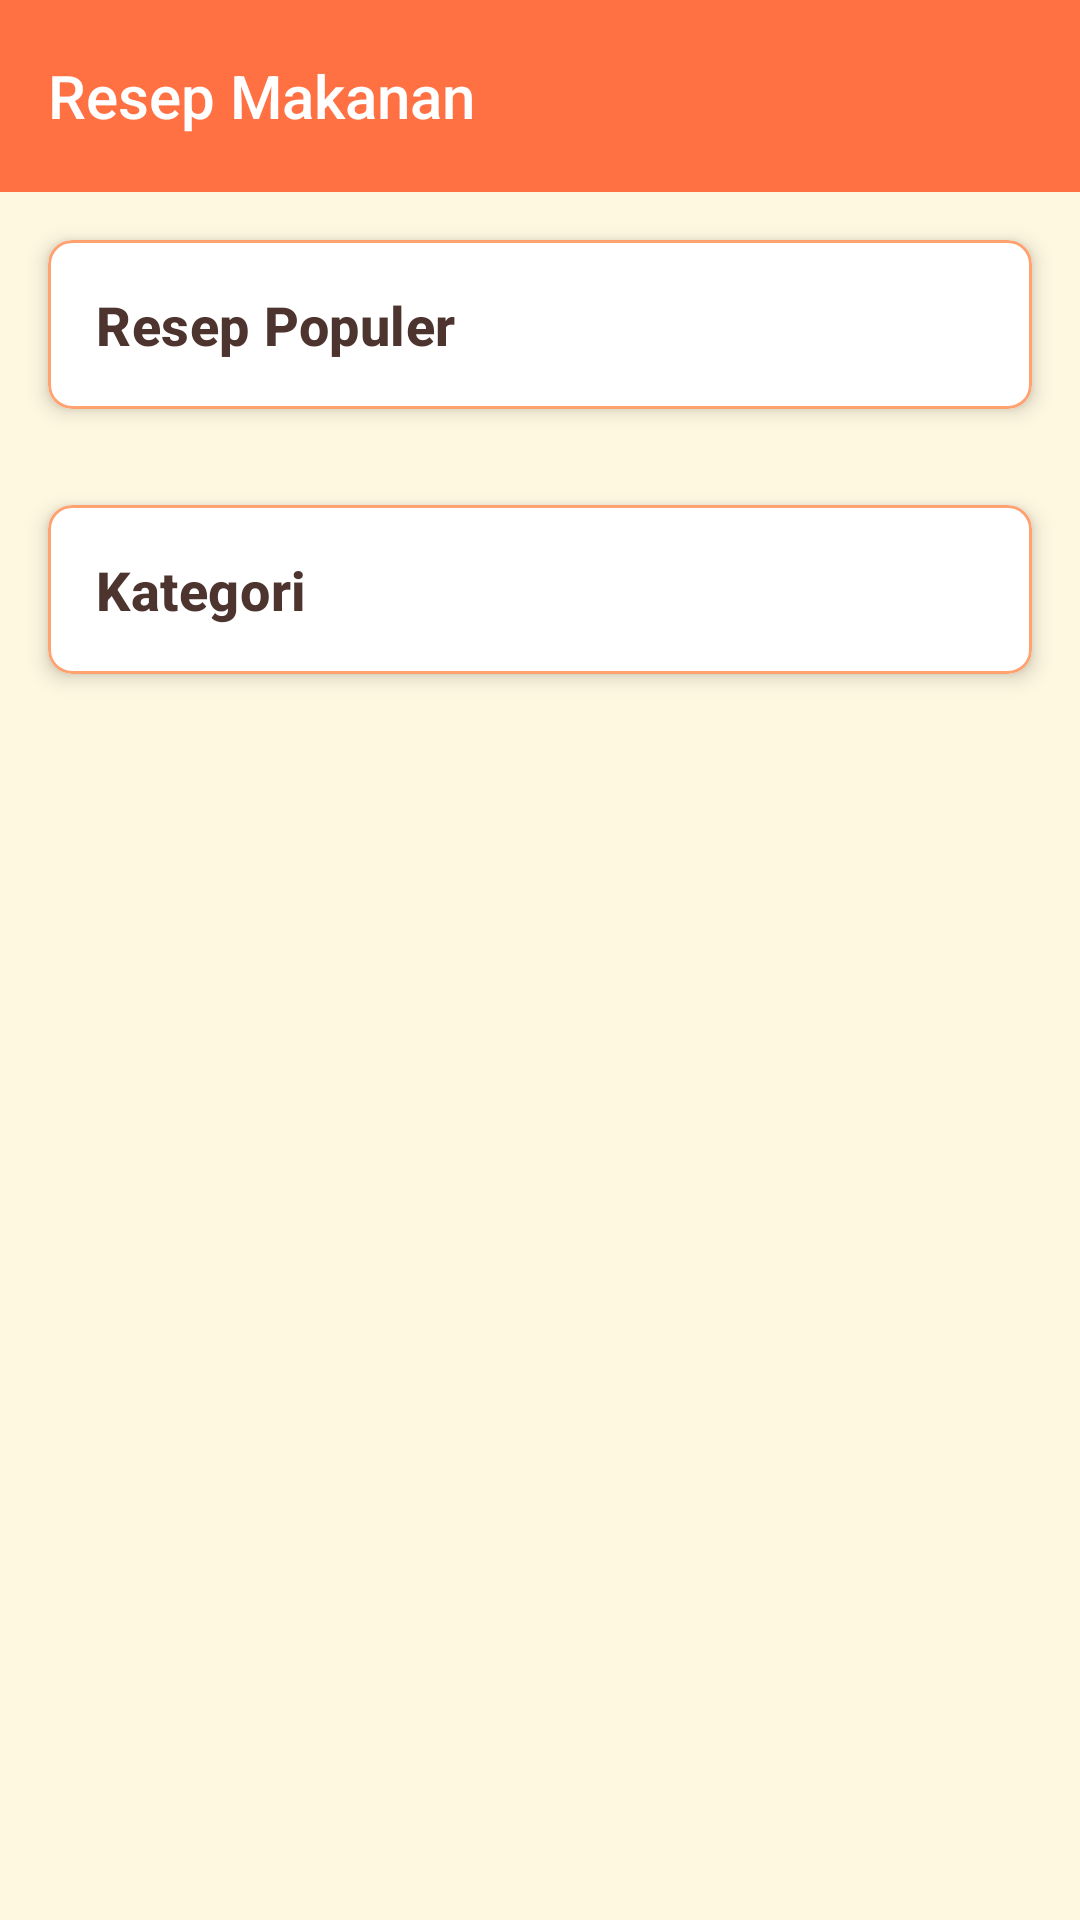

Layout XML and referenced resources for this Android screen:
<!-- AndroidManifest.xml: application theme AppTheme -->
<!-- res/layout/activity_main.xml -->
<?xml version="1.0" encoding="utf-8"?>
<androidx.coordinatorlayout.widget.CoordinatorLayout
    xmlns:android="http://schemas.android.com/apk/res/android"
    xmlns:app="http://schemas.android.com/apk/res-auto"
    xmlns:tools="http://schemas.android.com/tools"
    android:layout_width="match_parent"
    android:layout_height="match_parent"
    android:background="@color/colorBackground">

    <com.google.android.material.appbar.AppBarLayout
        android:layout_width="match_parent"
        android:layout_height="wrap_content"
        android:background="@color/colorPrimary"
        app:elevation="0dp">

        <com.google.android.material.appbar.MaterialToolbar
            android:id="@+id/toolbar"
            android:layout_width="match_parent"
            android:layout_height="?attr/actionBarSize"
            android:background="@color/colorPrimary"
            app:titleTextAppearance="@style/ToolbarTitleStyle"
            app:titleTextColor="@color/colorWhite"
            app:title="Resep Makanan"/>

    </com.google.android.material.appbar.AppBarLayout>

    <androidx.core.widget.NestedScrollView
        android:layout_width="match_parent"
        android:layout_height="match_parent"
        app:layout_behavior="@string/appbar_scrolling_view_behavior">

        <LinearLayout
            android:layout_width="match_parent"
            android:layout_height="wrap_content"
            android:orientation="vertical"
            android:paddingBottom="24dp">

            <com.google.android.material.card.MaterialCardView
                android:layout_width="match_parent"
                android:layout_height="wrap_content"
                android:layout_margin="16dp"
                app:cardCornerRadius="8dp"
                app:cardElevation="4dp">

                <TextView
                    android:layout_width="match_parent"
                    android:layout_height="wrap_content"
                    android:layout_margin="16dp"
                    style="@style/Headline6"
                    android:text="Resep Populer"/>
            </com.google.android.material.card.MaterialCardView>

            <androidx.recyclerview.widget.RecyclerView
                android:id="@+id/rv_popular_recipes"
                android:layout_width="match_parent"
                android:layout_height="wrap_content"
                android:layout_marginHorizontal="8dp"
                android:clipToPadding="false"/>

            <com.google.android.material.card.MaterialCardView
                android:layout_width="match_parent"
                android:layout_height="wrap_content"
                android:layout_margin="16dp"
                app:cardCornerRadius="8dp"
                app:cardElevation="4dp">

                <TextView
                    android:layout_width="match_parent"
                    android:layout_height="wrap_content"
                    android:layout_margin="16dp"
                    style="@style/Headline6"
                    android:text="Kategori"/>
            </com.google.android.material.card.MaterialCardView>

            <androidx.recyclerview.widget.RecyclerView
                android:id="@+id/rv_categories"
                android:layout_width="match_parent"
                android:layout_height="wrap_content"
                android:layout_marginHorizontal="8dp"
                android:clipToPadding="false"/>
        </LinearLayout>
    </androidx.core.widget.NestedScrollView>
</androidx.coordinatorlayout.widget.CoordinatorLayout>
<!-- resources referenced by this layout -->
<resources>
  <color name="colorBackground">#FFF8E1</color>
  <color name="colorPrimary">#FF7043</color>
  <color name="colorWhite">#FFFFFF</color>
  <style name="Headline6" parent="Text.Title">
          <item name="android:textSize">18sp</item>
      </style>
  <style name="ToolbarTitleStyle" parent="TextAppearance.Material3.TitleLarge">
          <item name="android:textColor">@color/white</item>
          <item name="android:textSize">20sp</item>
          <item name="fontFamily">sans-serif-medium</item>
      </style>
  <style name="AppTheme" parent="Theme.Material3.DayNight.NoActionBar">
          
          <item name="colorPrimary">@color/colorPrimary</item>
          <item name="colorPrimaryDark">@color/colorPrimaryDark</item>
          <item name="colorOnPrimary">@color/white</item>
          <item name="colorSecondary">@color/colorAccent</item>
          <item name="colorOnSecondary">@color/black</item>
  
          
          <item name="android:windowBackground">@color/colorBackground</item>
          <item name="colorSurface">@color/colorBackground</item>
  
          
          <item name="colorOnSurface">@color/colorTitleText</item>
          <item name="android:textColorPrimary">@color/colorTitleText</item>
          <item name="android:textColorSecondary">@color/colorBodyText</item>
  
          
          <item name="android:statusBarColor">?attr/colorPrimaryDark</item>
          <item name="android:navigationBarColor">@color/colorBackground</item>
  
          
          <item name="materialButtonStyle">@style/Widget.App.Button</item>
          <item name="materialCardViewStyle">@style/Widget.App.CardView</item>
          <item name="chipStyle">@style/Widget.App.Chip</item>
      </style>
  <style name="Text.Title" parent="TextAppearance.Material3.HeadlineSmall">
          <item name="android:textColor">@color/colorTitleText</item>
          <item name="android:textSize">20sp</item>
          <item name="android:letterSpacing">0.01</item>
          <item name="android:textStyle">bold</item>
          <item name="fontFamily">sans-serif-medium</item>
      </style>
  <color name="white">#FFFFFFFF</color>
  <color name="colorPrimaryDark">#E64A19</color>
  <color name="colorAccent">#A8C686</color>
  <color name="black">#FF000000</color>
  <color name="colorTitleText">#4E342E</color>
  <color name="colorBodyText">#424242</color>
  <style name="Widget.App.Button" parent="Widget.Material3.Button">
          <item name="android:textColor">@color/white</item>
          <item name="backgroundTint">@color/colorPrimary</item>
          <item name="cornerRadius">8dp</item>
          <item name="android:paddingVertical">12dp</item>
          <item name="android:paddingHorizontal">24dp</item>
      </style>
  <style name="Widget.App.CardView" parent="Widget.MaterialComponents.CardView">
          <item name="cardBackgroundColor">@color/white</item>
          <item name="cardElevation">4dp</item>
          <item name="cardCornerRadius">12dp</item>
          <item name="strokeColor">@color/colorPrimaryLight</item>
          <item name="strokeWidth">1dp</item>
      </style>
  <style name="Widget.App.Chip" parent="Widget.Material3.Chip.Assist">
          <item name="chipBackgroundColor">@color/colorPrimary</item>
          <item name="android:textColor">@color/white</item>
          <item name="chipCornerRadius">8dp</item>
      </style>
  <color name="colorPrimaryLight">#FFA270</color>
</resources>
